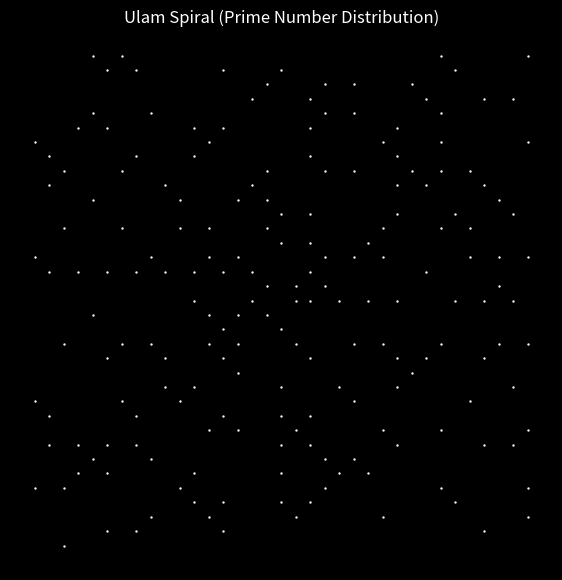

The script that saved this image:
#determines if number is a prime
def is_prime (n):
    if n<2:
        return False
    
    for i in range(2, int(n**0.5) + 1):
        if n % i == 0:
            return False
        
    return True

#generates spiral co-ordinates
def generate_spiral(n):
    x,y = 0,0
    dx, dy = 1, 0 #start moving right
    coords = []
    steps_taken = 0
    step_limit = 1
    step_count = 0

    for i in range (1 , n + 1):
        coords.append((x, y))

        x += dx
        y += dy
        steps_taken += 1
        if steps_taken == step_limit:
            steps_taken = 0
            #rotate direction clockwise
            dx , dy = -dy , dx
            step_count += 1

            #every 2 turns increase step length
            if step_count % 2 == 0:
                step_limit += 1
    return coords

#coords = generate_spiral(10)
#for i, c in enumerate(coords):
    print(i + 1, c)

# output
"""1 (0, 0)
2 (1, 0)
3 (1, 1)
4 (0, 1)
5 (-1, 1)
6 (-1, 0)
7 (-1, -1)
8 (0, -1)
9 (1, -1)
10 (2, -1)"""

# Plot the spiral with prime numbers
import matplotlib.pyplot as plt

coords = generate_spiral(1200)

x_vals = []
y_vals = []

for i, (x, y) in enumerate(coords):
    if is_prime(i + 1):
        x_vals.append(x)
        y_vals.append(y)

plt.style.use("dark_background")

plt.figure(figsize=(7, 7))
plt.scatter(x_vals, y_vals, s=0.5, c='white')

plt.axis("off")
plt.title("Ulam Spiral (Prime Number Distribution)")
plt.show()
